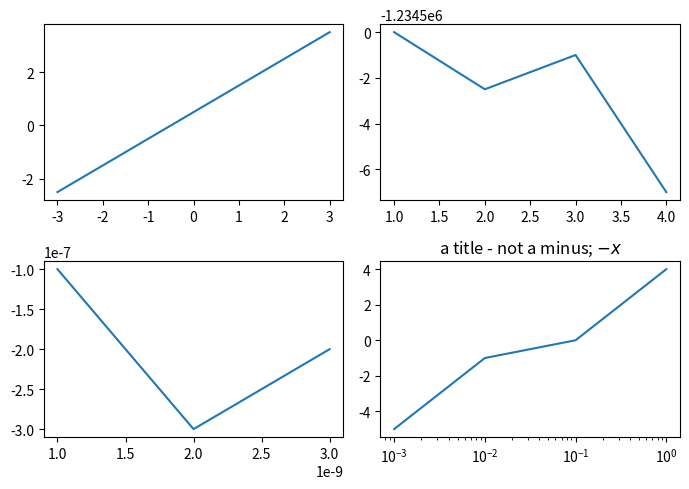

Write the Python code that produced this figure.
# Written by calculate-plot 0.1.0: this script draws the same figure with Matplotlib 3.11.2.
import locale

import matplotlib.pyplot as plt

# Text is shaped for the language of the locale: this is the one the figure was made with.
try:
    locale.setlocale(locale.LC_CTYPE, "C.UTF-8")
except locale.Error:
    locale.setlocale(locale.LC_CTYPE, "C")

plt.rcParams.update({
    'axes.unicode_minus': False,
})
fig, axs = plt.subplots(2, 2, figsize=(7.0, 5.0))
axs[0, 0].plot([-3, -1, 1, 3], [-2.5, -0.5, 1.5, 3.5])
axs[0, 1].plot([1, 2, 3, 4], [-1234500.0, -1234502.5, -1234501.0, -1234507.0])
axs[1, 0].plot([1e-09, 2e-09, 3e-09], [-1e-07, -3e-07, -2e-07])
axs[1, 1].plot([0.001, 0.01, 0.1, 1], [-5, -1, 0, 4])
axs[1, 1].set_xscale('log')
axs[1, 1].set_title('a title - not a minus; $-x$')
fig.tight_layout()

if __name__ == "__main__":
    plt.show()
